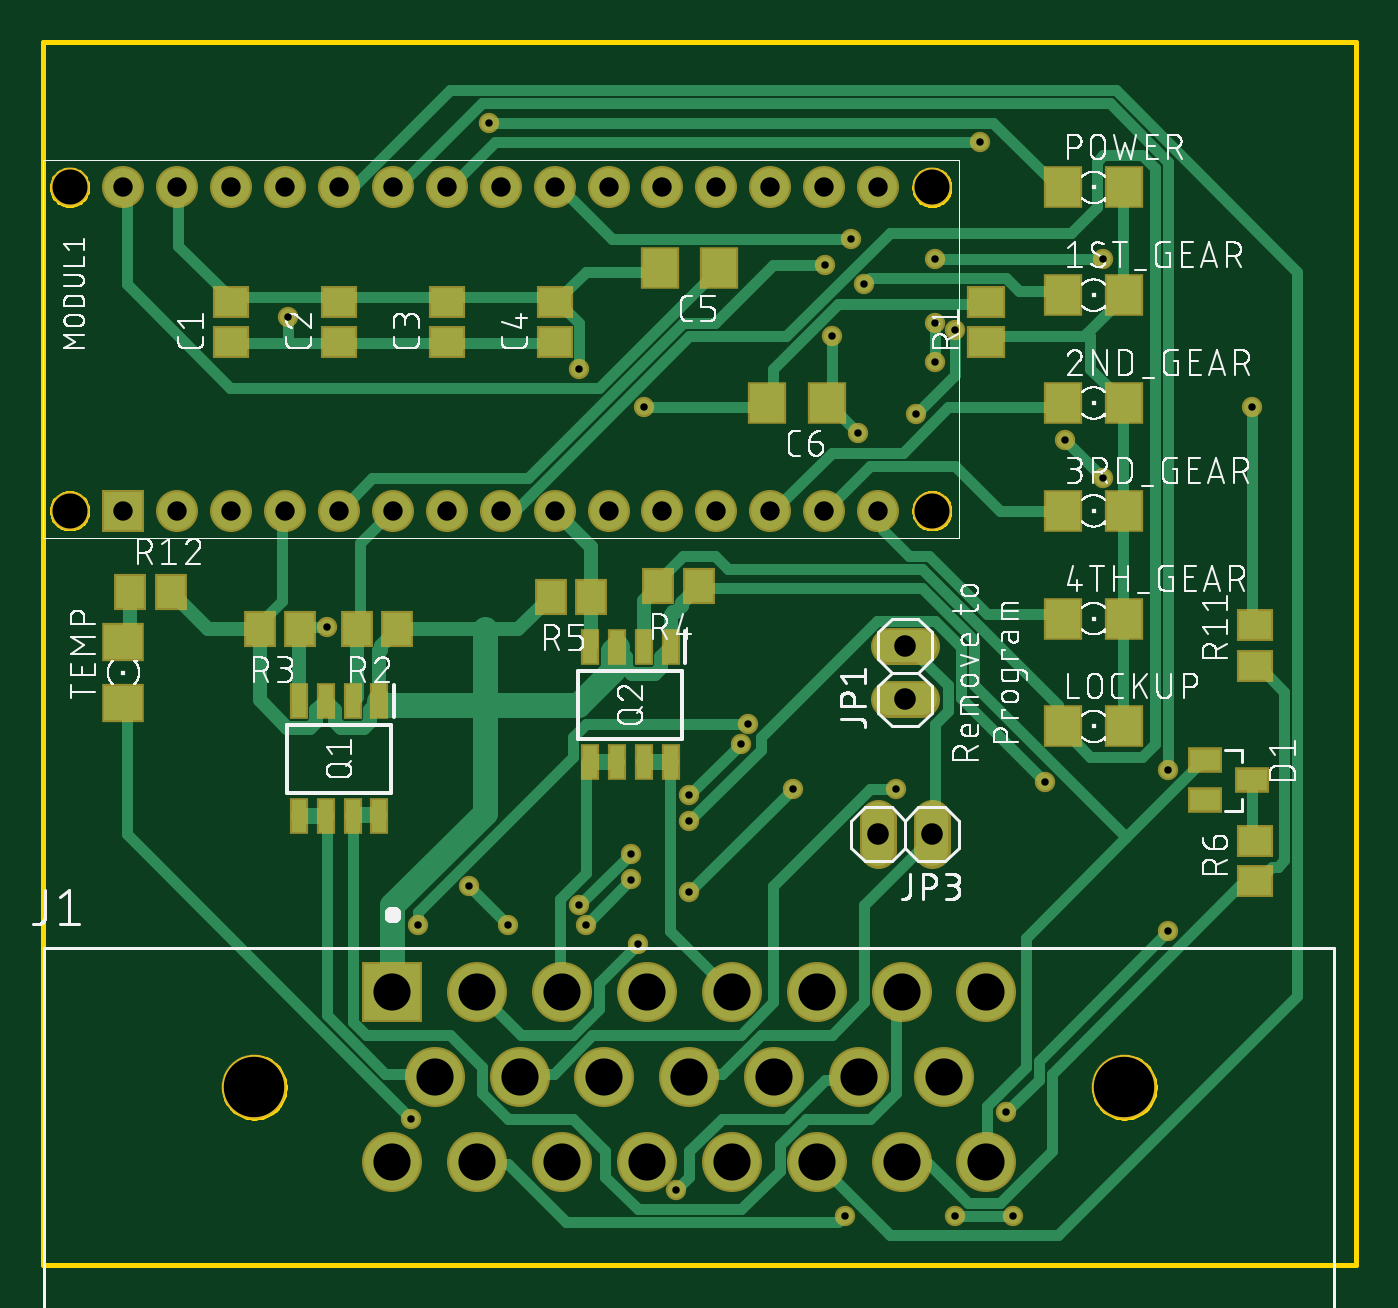
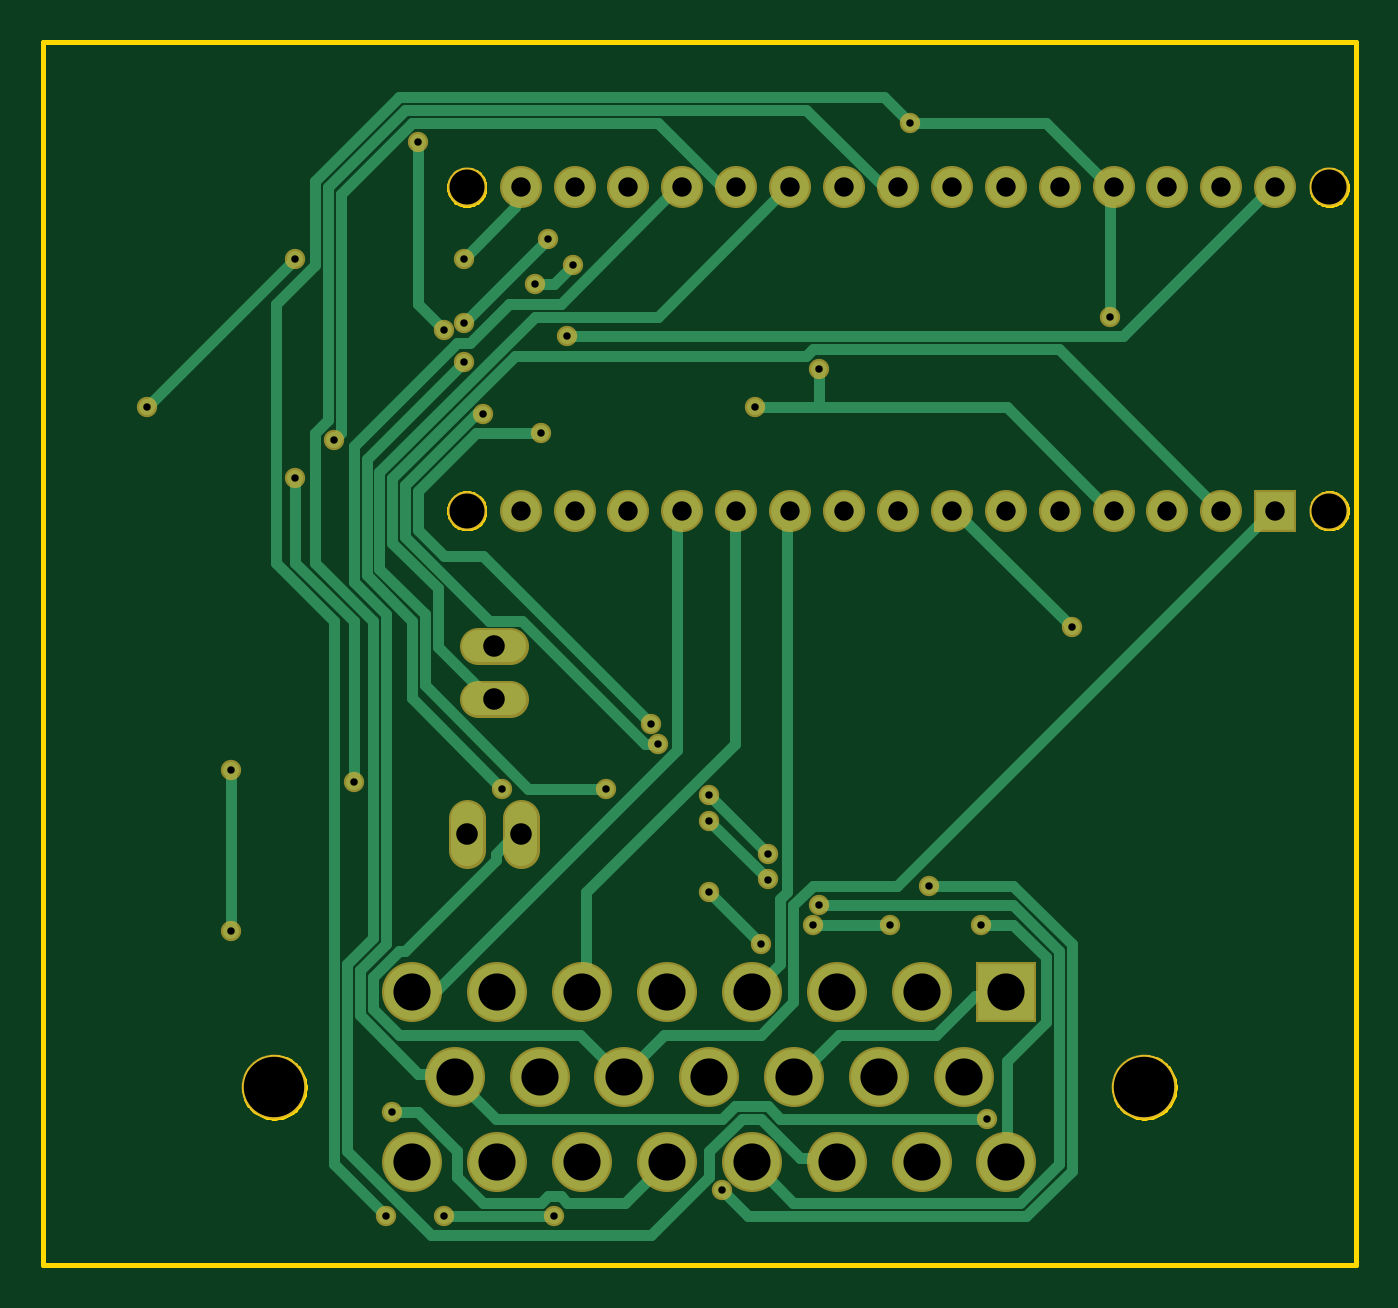
Circuit board: 10 layer files. Board 61.9 x 57.6 mm.
- bottom_copper: copper_bottom.gbr (7563 bytes)
- top_copper: copper_top.gbr (14461 bytes)
- drill: drills.xln (1555 bytes)
- outline: profile.gbr (8475 bytes)
- bottom_silk: silkscreen_bottom.gbr (274 bytes)
- top_silk: silkscreen_top.gbr (172321 bytes)
- bottom_mask: soldermask_bottom.gbr (2562 bytes)
- top_mask: soldermask_top.gbr (3992 bytes)
- paste: solderpaste_bottom.gbr (271 bytes)
- paste: solderpaste_top.gbr (1691 bytes)

=== bottom_copper: copper_bottom.gbr (7563 bytes, source omitted) ===
=== top_copper: copper_top.gbr (14461 bytes, source omitted) ===
=== drill: drills.xln ===
M48
;GenerationSoftware,Autodesk,EAGLE,9.1.3*%
;CreationDate,2020-03-05T03:51:44Z*%
FMAT,2
ICI,OFF
METRIC,TZ,000.000
T6C0.350
T5C0.914
T4C1.016
T3C1.651
T2C1.750
T1C2.850
%
G90
M71
T1
X9980Y-4310
X50980Y-4310
T2
X44480Y190
X40480Y190
X36480Y190
X32480Y190
X28480Y190
X24480Y190
X38480Y-3810
X20480Y190
X16480Y190
X22480Y-3810
X34480Y-3810
X30480Y-3810
X44480Y-7810
X26480Y-3810
X18480Y-3810
X40480Y-7810
X36480Y-7810
X32480Y-7810
X28480Y-7810
X24480Y-7810
X20480Y-7810
X16480Y-7810
X42480Y-3810
T3
X41910Y22860
X41910Y38100
X1270Y38100
X1270Y22860
T4
X39370Y7620
X40640Y13970
X40640Y16510
X41910Y7620
T5
X26670Y22860
X29210Y22860
X31750Y22860
X36830Y22860
X39370Y22860
X3810Y38100
X6350Y38100
X8890Y38100
X11430Y38100
X13970Y38100
X16510Y38100
X19050Y38100
X21590Y38100
X24130Y38100
X26670Y38100
X29210Y38100
X34290Y38100
X36830Y38100
X39370Y38100
X31750Y38100
X34290Y22860
X3810Y22860
X6350Y22860
X8890Y22860
X11430Y22860
X13970Y22860
X16510Y22860
X19050Y22860
X21590Y22860
X24130Y22860
T6
X21031Y41148
X37795Y-10363
X42977Y-10363
X45720Y-10363
X11582Y32004
X28346Y27737
X25298Y29566
X13411Y17374
X48158Y26213
X49987Y24384
X47244Y10058
X30480Y8230
X27737Y5486
X21946Y3353
X20117Y5182
X29870Y-9144
X35357Y9754
X30480Y4877
X28042Y2438
X38710Y33528
X42062Y31699
X40234Y9754
X42062Y29870
X38100Y35662
X42062Y34747
X49987Y34747
X56998Y27737
X45415Y-5486
X53035Y3048
X53035Y10668
X25603Y3353
X25298Y4267
X27737Y6706
X30480Y9449
X32918Y11887
X41148Y27432
X42977Y31394
X44196Y40234
X38405Y26518
X33223Y12802
X17678Y3353
X37186Y31090
X36881Y34442
X17374Y-5791
M30
=== outline: profile.gbr (8475 bytes, source omitted) ===
=== bottom_silk: silkscreen_bottom.gbr ===
G04 EAGLE Gerber X2 export*
%TF.Part,Single*%
%TF.FileFunction,Legend,Bot,1*%
%TF.FilePolarity,Positive*%
%TF.GenerationSoftware,Autodesk,EAGLE,9.1.3*%
%TF.CreationDate,2020-03-05T03:51:45Z*%
G75*
%MOMM*%
%FSLAX34Y34*%
%LPD*%
%AMOC8*
5,1,8,0,0,1.08239X$1,22.5*%
G01*


M02*

=== top_silk: silkscreen_top.gbr (172321 bytes, source omitted) ===
=== bottom_mask: soldermask_bottom.gbr ===
G04 EAGLE Gerber X2 export*
%TF.Part,Single*%
%TF.FileFunction,Soldermask,Bot,1*%
%TF.FilePolarity,Negative*%
%TF.GenerationSoftware,Autodesk,EAGLE,9.1.3*%
%TF.CreationDate,2020-03-05T03:51:44Z*%
G75*
%MOMM*%
%FSLAX34Y34*%
%LPD*%
%AMOC8*
5,1,8,0,0,1.08239X$1,22.5*%
G01*
%ADD10C,1.727200*%
%ADD11R,1.981200X1.981200*%
%ADD12C,1.981200*%
%ADD13C,1.854200*%
%ADD14C,3.053200*%
%ADD15R,2.828200X2.828200*%
%ADD16C,2.828200*%
%ADD17C,0.959600*%


D10*
X414020Y139700D02*
X398780Y139700D01*
X398780Y165100D02*
X414020Y165100D01*
X419100Y83820D02*
X419100Y68580D01*
X393700Y68580D02*
X393700Y83820D01*
D11*
X38100Y228600D03*
D12*
X63500Y228600D03*
X88900Y228600D03*
X114300Y228600D03*
X139700Y228600D03*
X165100Y228600D03*
X190500Y228600D03*
X215900Y228600D03*
X241300Y228600D03*
X266700Y228600D03*
X292100Y228600D03*
X317500Y228600D03*
X342900Y228600D03*
X368300Y228600D03*
X393700Y228600D03*
X38100Y381000D03*
X63500Y381000D03*
X88900Y381000D03*
X114300Y381000D03*
X139700Y381000D03*
X165100Y381000D03*
X190500Y381000D03*
X215900Y381000D03*
X241300Y381000D03*
X266700Y381000D03*
X292100Y381000D03*
X317500Y381000D03*
X342900Y381000D03*
X368300Y381000D03*
X393700Y381000D03*
D13*
X419100Y228600D03*
X419100Y381000D03*
X12700Y381000D03*
X12700Y228600D03*
D14*
X99800Y-43100D03*
D15*
X164800Y1900D03*
D16*
X204800Y1900D03*
X244800Y1900D03*
X284800Y1900D03*
X324800Y1900D03*
X364800Y1900D03*
X404800Y1900D03*
X444800Y1900D03*
X184800Y-38100D03*
X224800Y-38100D03*
X264800Y-38100D03*
X304800Y-38100D03*
X344800Y-38100D03*
X384800Y-38100D03*
X424800Y-38100D03*
X164800Y-78100D03*
X204800Y-78100D03*
X244800Y-78100D03*
X284800Y-78100D03*
X324800Y-78100D03*
X364800Y-78100D03*
X404800Y-78100D03*
X444800Y-78100D03*
D14*
X509800Y-43100D03*
D17*
X210312Y411480D03*
X377952Y-103632D03*
X429768Y-103632D03*
X457200Y-103632D03*
X115824Y320040D03*
X283464Y277368D03*
X252984Y295656D03*
X134112Y173736D03*
X481584Y262128D03*
X499872Y243840D03*
X472440Y100584D03*
X304800Y82296D03*
X277368Y54864D03*
X256032Y33528D03*
X219456Y33528D03*
X201168Y51816D03*
X298704Y-91440D03*
X353568Y97536D03*
X304800Y48768D03*
X280416Y24384D03*
X387096Y335280D03*
X368808Y344424D03*
X371856Y310896D03*
X176784Y33528D03*
X332232Y128016D03*
X384048Y265176D03*
X441960Y402336D03*
X429768Y313944D03*
X411480Y274320D03*
X329184Y118872D03*
X304800Y94488D03*
X277368Y67056D03*
X252984Y42672D03*
X530352Y106680D03*
X530352Y30480D03*
X454152Y-54864D03*
X569976Y277368D03*
X499872Y347472D03*
X420624Y347472D03*
X381000Y356616D03*
X420624Y316992D03*
X420624Y298704D03*
X402336Y97536D03*
X173736Y-57912D03*
M02*

=== top_mask: soldermask_top.gbr ===
G04 EAGLE Gerber X2 export*
%TF.Part,Single*%
%TF.FileFunction,Soldermask,Top,1*%
%TF.FilePolarity,Negative*%
%TF.GenerationSoftware,Autodesk,EAGLE,9.1.3*%
%TF.CreationDate,2020-03-05T03:51:44Z*%
G75*
%MOMM*%
%FSLAX34Y34*%
%LPD*%
%AMOC8*
5,1,8,0,0,1.08239X$1,22.5*%
G01*
%ADD10R,1.803200X2.006200*%
%ADD11C,1.727200*%
%ADD12R,1.981200X1.981200*%
%ADD13C,1.981200*%
%ADD14C,1.854200*%
%ADD15R,1.803200X1.503200*%
%ADD16R,1.703200X1.503200*%
%ADD17R,1.803200X2.003200*%
%ADD18C,3.053200*%
%ADD19R,2.828200X2.828200*%
%ADD20C,2.828200*%
%ADD21R,1.603200X1.203200*%
%ADD22R,2.006200X1.803200*%
%ADD23R,1.503200X1.703200*%
%ADD24R,0.903200X1.728200*%
%ADD25C,0.959600*%


D10*
X481080Y330200D03*
X509520Y330200D03*
X481080Y279400D03*
X509520Y279400D03*
X481080Y228600D03*
X509520Y228600D03*
X481080Y177800D03*
X509520Y177800D03*
D11*
X414020Y139700D02*
X398780Y139700D01*
X398780Y165100D02*
X414020Y165100D01*
X419100Y83820D02*
X419100Y68580D01*
X393700Y68580D02*
X393700Y83820D01*
D10*
X481080Y127000D03*
X509520Y127000D03*
D12*
X38100Y228600D03*
D13*
X63500Y228600D03*
X88900Y228600D03*
X114300Y228600D03*
X139700Y228600D03*
X165100Y228600D03*
X190500Y228600D03*
X215900Y228600D03*
X241300Y228600D03*
X266700Y228600D03*
X292100Y228600D03*
X317500Y228600D03*
X342900Y228600D03*
X368300Y228600D03*
X393700Y228600D03*
X38100Y381000D03*
X63500Y381000D03*
X88900Y381000D03*
X114300Y381000D03*
X139700Y381000D03*
X165100Y381000D03*
X190500Y381000D03*
X215900Y381000D03*
X241300Y381000D03*
X266700Y381000D03*
X292100Y381000D03*
X317500Y381000D03*
X342900Y381000D03*
X368300Y381000D03*
X393700Y381000D03*
D14*
X419100Y228600D03*
X419100Y381000D03*
X12700Y381000D03*
X12700Y228600D03*
D10*
X481080Y381000D03*
X509520Y381000D03*
D15*
X444500Y308000D03*
X444500Y327000D03*
D16*
X88900Y308000D03*
X88900Y327000D03*
X139700Y308000D03*
X139700Y327000D03*
X190500Y308000D03*
X190500Y327000D03*
X241300Y308000D03*
X241300Y327000D03*
D17*
X318800Y342900D03*
X290800Y342900D03*
X369600Y279400D03*
X341600Y279400D03*
D18*
X99800Y-43100D03*
D19*
X164800Y1900D03*
D20*
X204800Y1900D03*
X244800Y1900D03*
X284800Y1900D03*
X324800Y1900D03*
X364800Y1900D03*
X404800Y1900D03*
X444800Y1900D03*
X184800Y-38100D03*
X224800Y-38100D03*
X264800Y-38100D03*
X304800Y-38100D03*
X344800Y-38100D03*
X384800Y-38100D03*
X424800Y-38100D03*
X164800Y-78100D03*
X204800Y-78100D03*
X244800Y-78100D03*
X284800Y-78100D03*
X324800Y-78100D03*
X364800Y-78100D03*
X404800Y-78100D03*
X444800Y-78100D03*
D18*
X509800Y-43100D03*
D21*
X569800Y101600D03*
X547800Y92100D03*
X547800Y111100D03*
D16*
X571500Y54000D03*
X571500Y73000D03*
X571500Y155600D03*
X571500Y174600D03*
D22*
X38100Y138180D03*
X38100Y166620D03*
D23*
X41300Y190500D03*
X60300Y190500D03*
D24*
X158750Y138880D03*
X146050Y138880D03*
X133350Y138880D03*
X120650Y138880D03*
X120650Y84640D03*
X133350Y84640D03*
X146050Y84640D03*
X158750Y84640D03*
X295910Y164280D03*
X283210Y164280D03*
X270510Y164280D03*
X257810Y164280D03*
X257810Y110040D03*
X270510Y110040D03*
X283210Y110040D03*
X295910Y110040D03*
D23*
X166980Y172720D03*
X147980Y172720D03*
X121260Y172720D03*
X102260Y172720D03*
X309220Y193040D03*
X290220Y193040D03*
X258420Y187960D03*
X239420Y187960D03*
D25*
X210312Y411480D03*
X377952Y-103632D03*
X429768Y-103632D03*
X457200Y-103632D03*
X115824Y320040D03*
X283464Y277368D03*
X252984Y295656D03*
X134112Y173736D03*
X481584Y262128D03*
X499872Y243840D03*
X472440Y100584D03*
X304800Y82296D03*
X277368Y54864D03*
X256032Y33528D03*
X219456Y33528D03*
X201168Y51816D03*
X298704Y-91440D03*
X353568Y97536D03*
X304800Y48768D03*
X280416Y24384D03*
X387096Y335280D03*
X368808Y344424D03*
X371856Y310896D03*
X176784Y33528D03*
X332232Y128016D03*
X384048Y265176D03*
X441960Y402336D03*
X429768Y313944D03*
X411480Y274320D03*
X329184Y118872D03*
X304800Y94488D03*
X277368Y67056D03*
X252984Y42672D03*
X530352Y106680D03*
X530352Y30480D03*
X454152Y-54864D03*
X569976Y277368D03*
X499872Y347472D03*
X420624Y347472D03*
X381000Y356616D03*
X420624Y316992D03*
X420624Y298704D03*
X402336Y97536D03*
X173736Y-57912D03*
M02*

=== paste: solderpaste_bottom.gbr ===
G04 EAGLE Gerber X2 export*
%TF.Part,Single*%
%TF.FileFunction,Paste,Bot*%
%TF.FilePolarity,Positive*%
%TF.GenerationSoftware,Autodesk,EAGLE,9.1.3*%
%TF.CreationDate,2020-03-05T03:51:44Z*%
G75*
%MOMM*%
%FSLAX34Y34*%
%LPD*%
%AMOC8*
5,1,8,0,0,1.08239X$1,22.5*%
G01*


M02*

=== paste: solderpaste_top.gbr ===
G04 EAGLE Gerber X2 export*
%TF.Part,Single*%
%TF.FileFunction,Paste,Top*%
%TF.FilePolarity,Positive*%
%TF.GenerationSoftware,Autodesk,EAGLE,9.1.3*%
%TF.CreationDate,2020-03-05T03:51:44Z*%
G75*
%MOMM*%
%FSLAX34Y34*%
%LPD*%
%AMOC8*
5,1,8,0,0,1.08239X$1,22.5*%
G01*
%ADD10R,1.600000X1.803000*%
%ADD11R,1.600000X1.300000*%
%ADD12R,1.500000X1.300000*%
%ADD13R,1.600000X1.800000*%
%ADD14R,1.400000X1.000000*%
%ADD15R,1.803000X1.600000*%
%ADD16R,1.300000X1.500000*%
%ADD17R,0.700000X1.525000*%


D10*
X481080Y330200D03*
X509520Y330200D03*
X481080Y279400D03*
X509520Y279400D03*
X481080Y228600D03*
X509520Y228600D03*
X481080Y177800D03*
X509520Y177800D03*
X481080Y127000D03*
X509520Y127000D03*
X481080Y381000D03*
X509520Y381000D03*
D11*
X444500Y308000D03*
X444500Y327000D03*
D12*
X88900Y308000D03*
X88900Y327000D03*
X139700Y308000D03*
X139700Y327000D03*
X190500Y308000D03*
X190500Y327000D03*
X241300Y308000D03*
X241300Y327000D03*
D13*
X318800Y342900D03*
X290800Y342900D03*
X369600Y279400D03*
X341600Y279400D03*
D14*
X569800Y101600D03*
X547800Y92100D03*
X547800Y111100D03*
D12*
X571500Y54000D03*
X571500Y73000D03*
X571500Y155600D03*
X571500Y174600D03*
D15*
X38100Y138180D03*
X38100Y166620D03*
D16*
X41300Y190500D03*
X60300Y190500D03*
D17*
X158750Y138880D03*
X146050Y138880D03*
X133350Y138880D03*
X120650Y138880D03*
X120650Y84640D03*
X133350Y84640D03*
X146050Y84640D03*
X158750Y84640D03*
X295910Y164280D03*
X283210Y164280D03*
X270510Y164280D03*
X257810Y164280D03*
X257810Y110040D03*
X270510Y110040D03*
X283210Y110040D03*
X295910Y110040D03*
D16*
X166980Y172720D03*
X147980Y172720D03*
X121260Y172720D03*
X102260Y172720D03*
X309220Y193040D03*
X290220Y193040D03*
X258420Y187960D03*
X239420Y187960D03*
M02*

